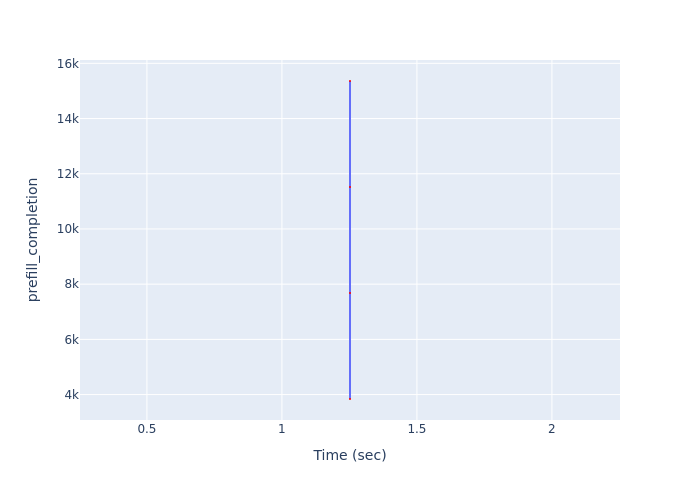

The file beside this chart, header and first rows:
Time (sec), prefill_completion
1.252, 3840
1.252, 7680
1.252, 11520
1.252, 15360
